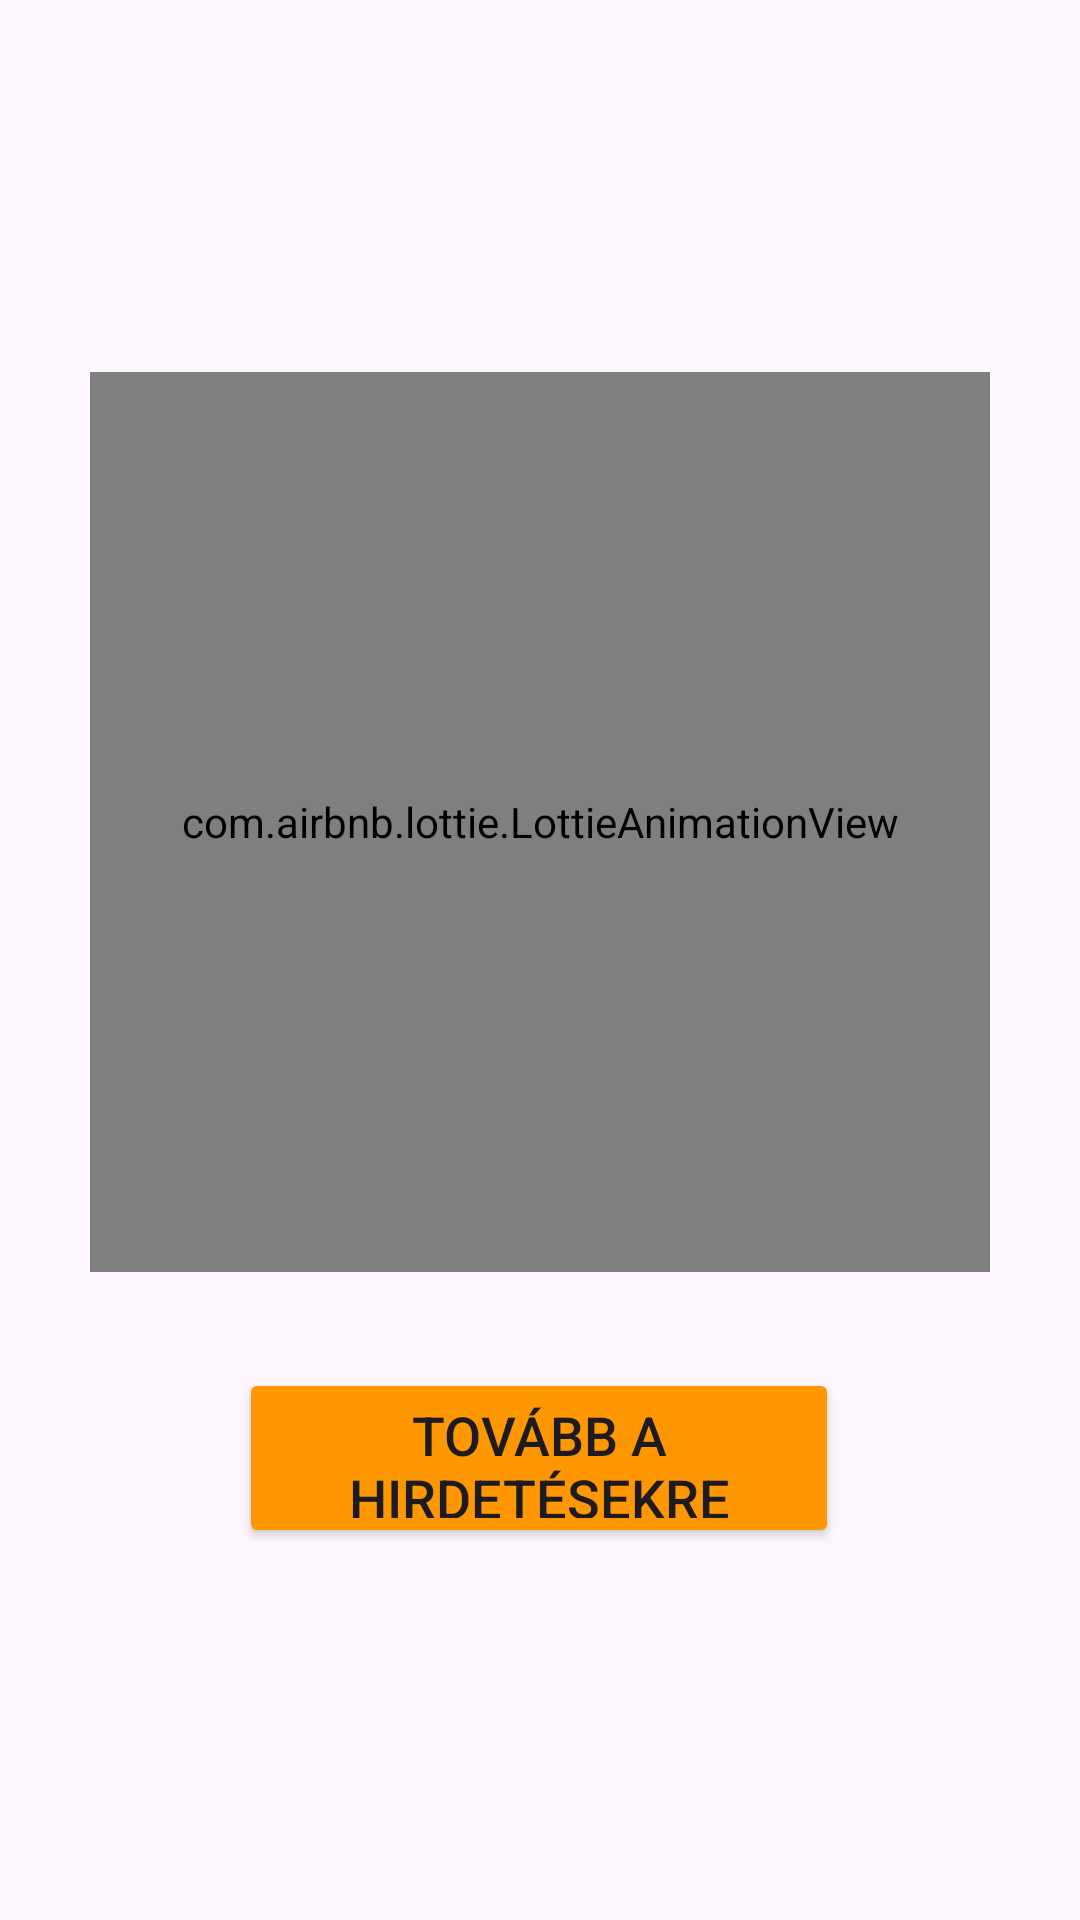

Layout XML and referenced resources for this Android screen:
<!-- AndroidManifest.xml: application theme Theme.SmithCar -->
<!-- res/layout/fragment_home.xml -->
<?xml version="1.0" encoding="utf-8"?>
<androidx.constraintlayout.widget.ConstraintLayout
    xmlns:android="http://schemas.android.com/apk/res/android"
    xmlns:app="http://schemas.android.com/apk/res-auto"
    xmlns:tools="http://schemas.android.com/tools"
    android:layout_width="match_parent"
    android:layout_height="match_parent"
    tools:context=".u.i.HomeFragment">

    <com.airbnb.lottie.LottieAnimationView
        android:id="@+id/homeAnimation"
        android:layout_width="300dp"
        android:layout_height="300dp"
        app:lottie_rawRes="@raw/hello"
        app:lottie_loop="true"
        app:lottie_autoPlay="true"
        app:layout_constraintBottom_toTopOf="@+id/btnEnter"
        app:layout_constraintEnd_toEndOf="parent"
        app:layout_constraintStart_toStartOf="parent"
        app:layout_constraintTop_toTopOf="parent"
        app:layout_constraintVertical_chainStyle="packed" />

    <Button
        android:id="@+id/btnEnter"
        android:layout_width="200dp"
        android:layout_height="60dp"
        android:layout_marginTop="32dp"
        android:backgroundTint="#FF9800"
        android:text="Tovább a hirdetésekre"
        android:textSize="18sp"
        app:layout_constraintBottom_toBottomOf="parent"
        app:layout_constraintEnd_toEndOf="parent"
        app:layout_constraintHorizontal_bias="0.497"
        app:layout_constraintStart_toStartOf="parent"
        app:layout_constraintTop_toBottomOf="@+id/homeAnimation" />

</androidx.constraintlayout.widget.ConstraintLayout>
<!-- resources referenced by this layout -->
<resources>
  <style name="Theme.SmithCar" parent="Base.Theme.SmithCar" />
  <style name="Base.Theme.SmithCar" parent="Theme.Material3.DayNight.NoActionBar">
          
          
      </style>
</resources>
